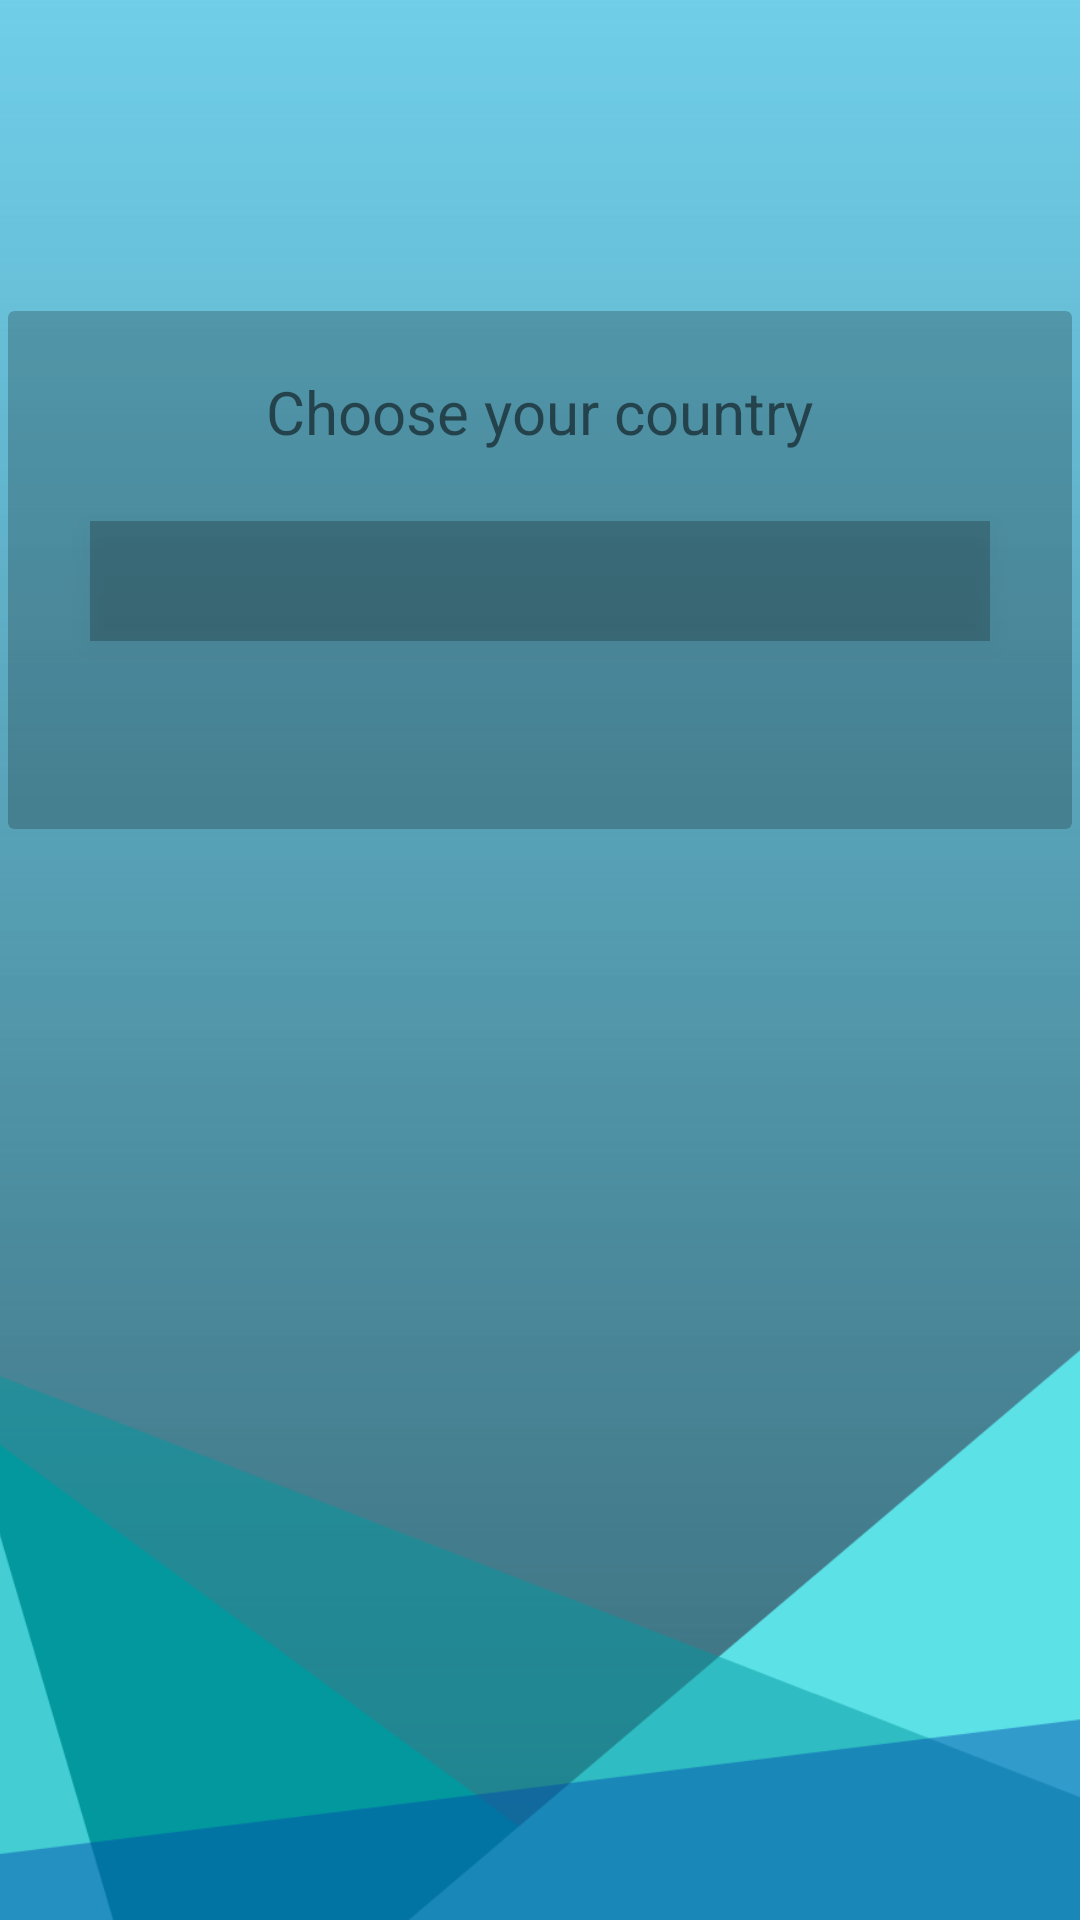

This screen was rendered from an Android layout file. Write that file and the resources it references.
<!-- AndroidManifest.xml: application theme AppTheme -->
<!-- res/layout/activity_settings.xml -->
<?xml version="1.0" encoding="utf-8"?>
<androidx.constraintlayout.widget.ConstraintLayout xmlns:android="http://schemas.android.com/apk/res/android"
    xmlns:app="http://schemas.android.com/apk/res-auto"
    xmlns:tools="http://schemas.android.com/tools"
    android:layout_width="match_parent"
    android:layout_height="match_parent"
    tools:context=".SettingsActivity">

    <ImageView
        android:id="@+id/imageView"
        android:layout_width="447dp"
        android:layout_height="782dp"
        app:layout_constraintBottom_toBottomOf="parent"
        app:layout_constraintEnd_toEndOf="parent"
        app:layout_constraintStart_toStartOf="parent"
        app:srcCompat="@drawable/mobi_tlo_1" />


    <GridLayout
        android:layout_width="match_parent"
        android:layout_height="430dp"
        android:columnCount="1"
        android:rowCount="2"
        app:layout_constraintTop_toTopOf="parent"
        app:layout_constraintStart_toStartOf="parent"
        app:layout_constraintEnd_toEndOf="parent">

        <androidx.cardview.widget.CardView
            android:layout_width="match_parent"
            android:layout_height="180dp"
            android:layout_row="0"
            android:layout_column="0"
            android:layout_columnWeight="1"
            app:cardElevation="0dp"
            app:cardUseCompatPadding="true"
            android:layout_marginTop="100dp"
            app:cardBackgroundColor="@color/cardview_shadow_start_color">

            <TextView
                android:layout_width="wrap_content"
                android:layout_height="wrap_content"
                android:text="Choose your country"
                app:layout_constraintEnd_toEndOf="parent"
                android:layout_gravity="center_horizontal"
                app:layout_constraintStart_toStartOf="parent"
                app:layout_constraintTop_toTopOf="parent"
                android:layout_marginTop="20dp"
                android:textSize="20dp" />

            <Spinner
                android:id="@+id/countrySettingSpinner"
                android:layout_width="300dp"
                android:layout_height="40dp"
                android:layout_marginStart="40dp"
                android:layout_marginLeft="40dp"
                android:layout_marginTop="70dp"
                android:layout_marginEnd="40dp"
                android:layout_marginRight="40dp"
                android:layout_gravity="center_horizontal"
                android:background="@color/cardview_shadow_start_color"
                android:popupBackground="#E6609AAC"
                android:elevation="5dp"
                app:layout_constraintEnd_toEndOf="parent"
                app:layout_constraintHorizontal_bias="0.0"
                app:layout_constraintStart_toStartOf="parent"
                app:layout_constraintTop_toTopOf="parent" />

        </androidx.cardview.widget.CardView>
    </GridLayout>


</androidx.constraintlayout.widget.ConstraintLayout>
<!-- resources referenced by this layout -->
<resources>
  <!-- drawable mobi_tlo_1: png bitmap (drawable, 41176 bytes) -->
  <style name="AppTheme" parent="Theme.AppCompat.Light.NoActionBar">
          
          <item name="colorPrimary">#0000AA</item>
          <item name="colorPrimaryDark">#CCCCCC</item>
          <item name="colorAccent">#FFFFFF</item>
      </style>
</resources>
